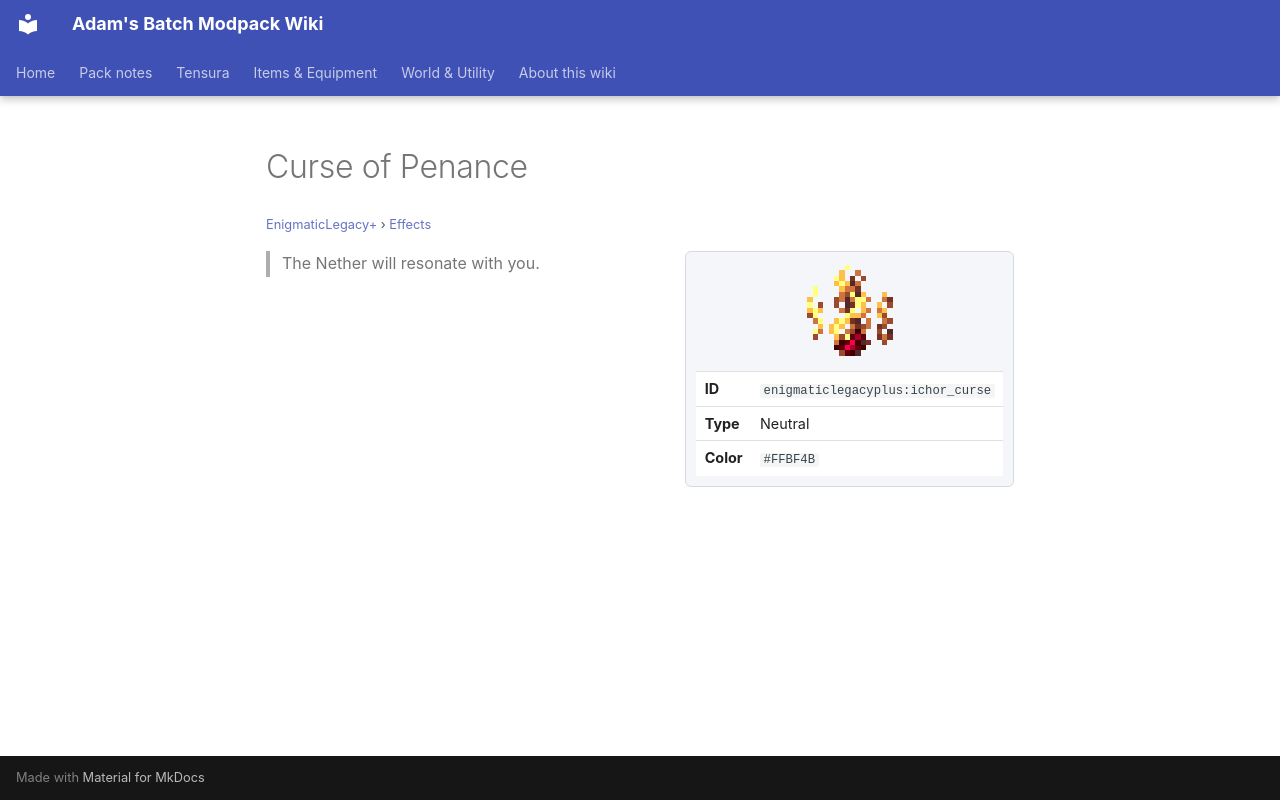

repository: Proteus-Nell/Adams-Batch-MC-Modpack-Wiki · page: enigmatic-legacy-plus/effects/ichor-curse/index.html · generator: mkdocs

# Curse of Penance

<small>[EnigmaticLegacy+](../index.md) &rsaquo; [Effects](index.md)</small>

<div class="infobox" markdown>

![Curse of Penance](../../assets/icons/enigmaticlegacyplus/effect/ichor_curse.png)

| | |
|---|---|
| **ID** | `enigmaticlegacyplus:ichor_curse` |
| **Type** | Neutral |
| **Color** | `#FFBF4B` |

</div>

> The Nether will resonate with you.
